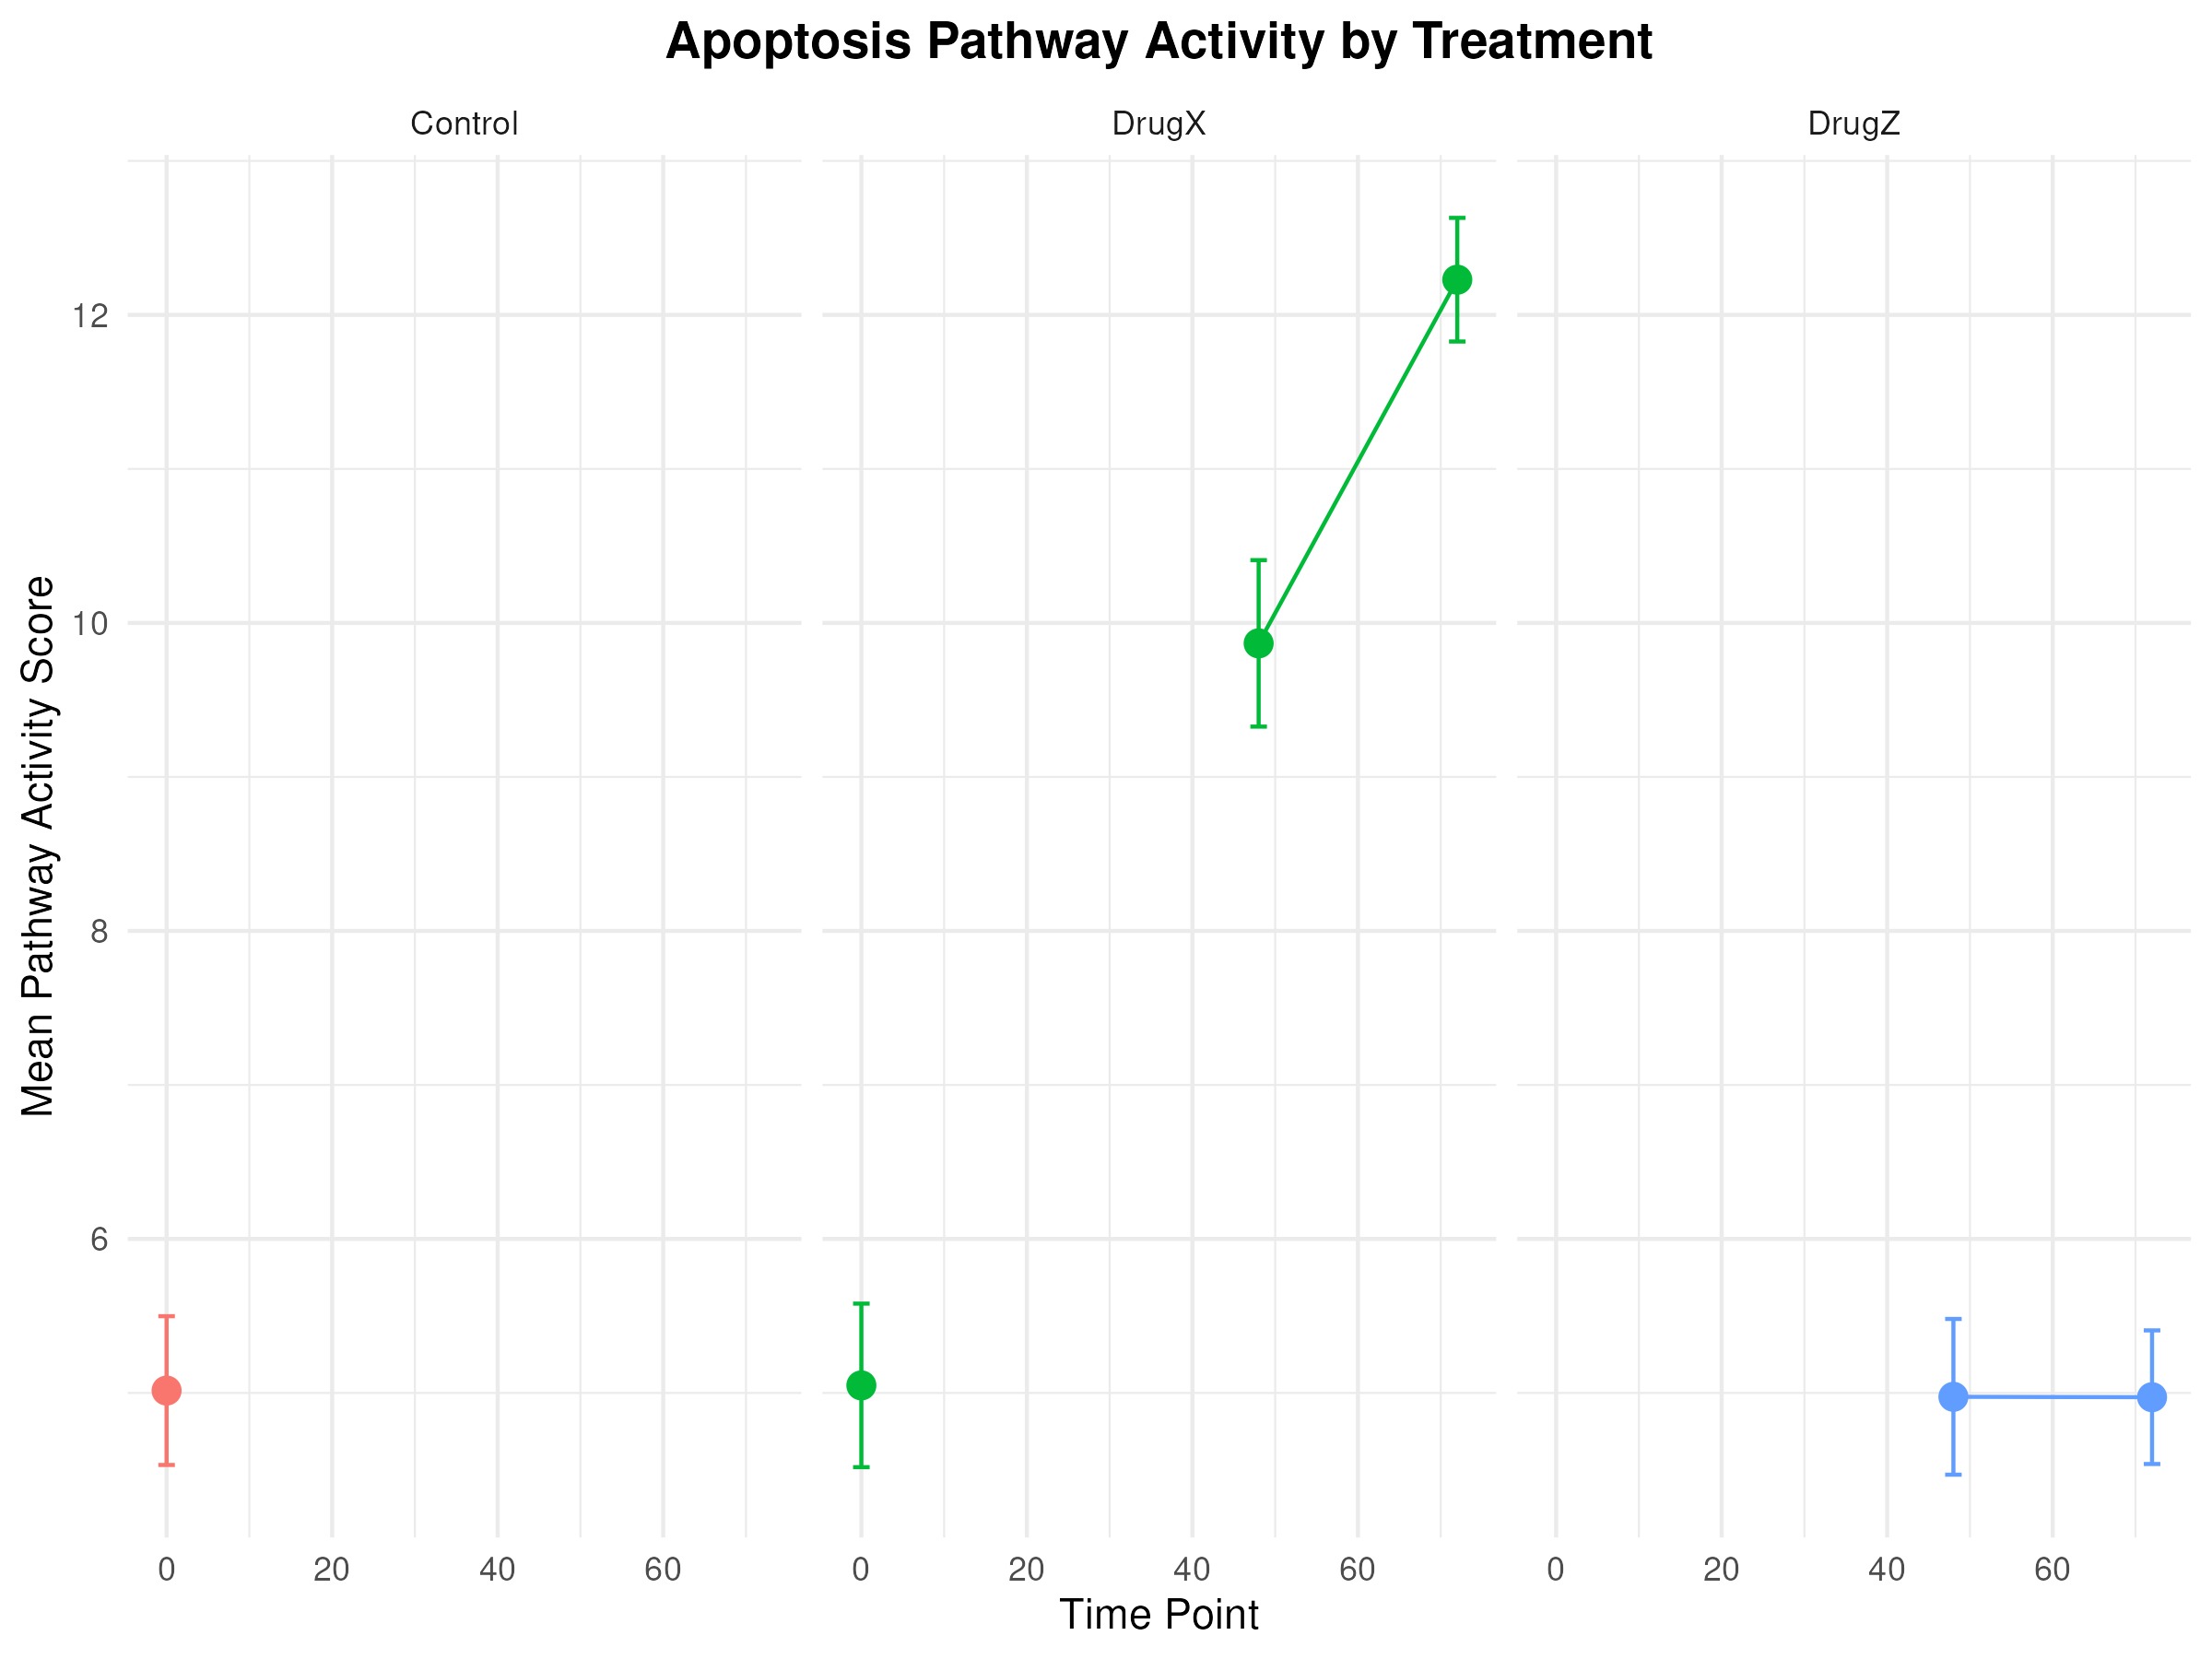

Write the R code that produced this figure.
library(tidyverse)
library(ggrepel)

data <- read.csv("creative_viz_data.csv")

apoptosis_data <- data %>%
  filter(pathway == "Apoptosis") %>%
  group_by(treatment, time_point) %>%
  summarize(
    mean_score = mean(pathway_activity_score),
    sd_score = sd(pathway_activity_score)
  )

final_plot <- ggplot(apoptosis_data, aes(x = time_point, y = mean_score, color = treatment)) +
  geom_point(size = 3) +
  geom_errorbar(aes(ymin = mean_score - sd_score, ymax = mean_score + sd_score), width = 2) +
  geom_line(aes(group = treatment)) +
  facet_wrap(~treatment) +
  labs(
    x = "Time Point",
    y = "Mean Pathway Activity Score",
    title = "Apoptosis Pathway Activity by Treatment",
    color = "Treatment"
  ) +
  theme_minimal() +
  theme(
    legend.position = "none",
    plot.title = element_text(hjust = 0.5, face = "bold")
  )

ggsave("__OUTPUT_PNG_FILE__", plot = final_plot, width = 8, height = 6, dpi = 300)
ggsave("__OUTPUT_PDF_FILE__", plot = final_plot, width = 8, height = 6)
